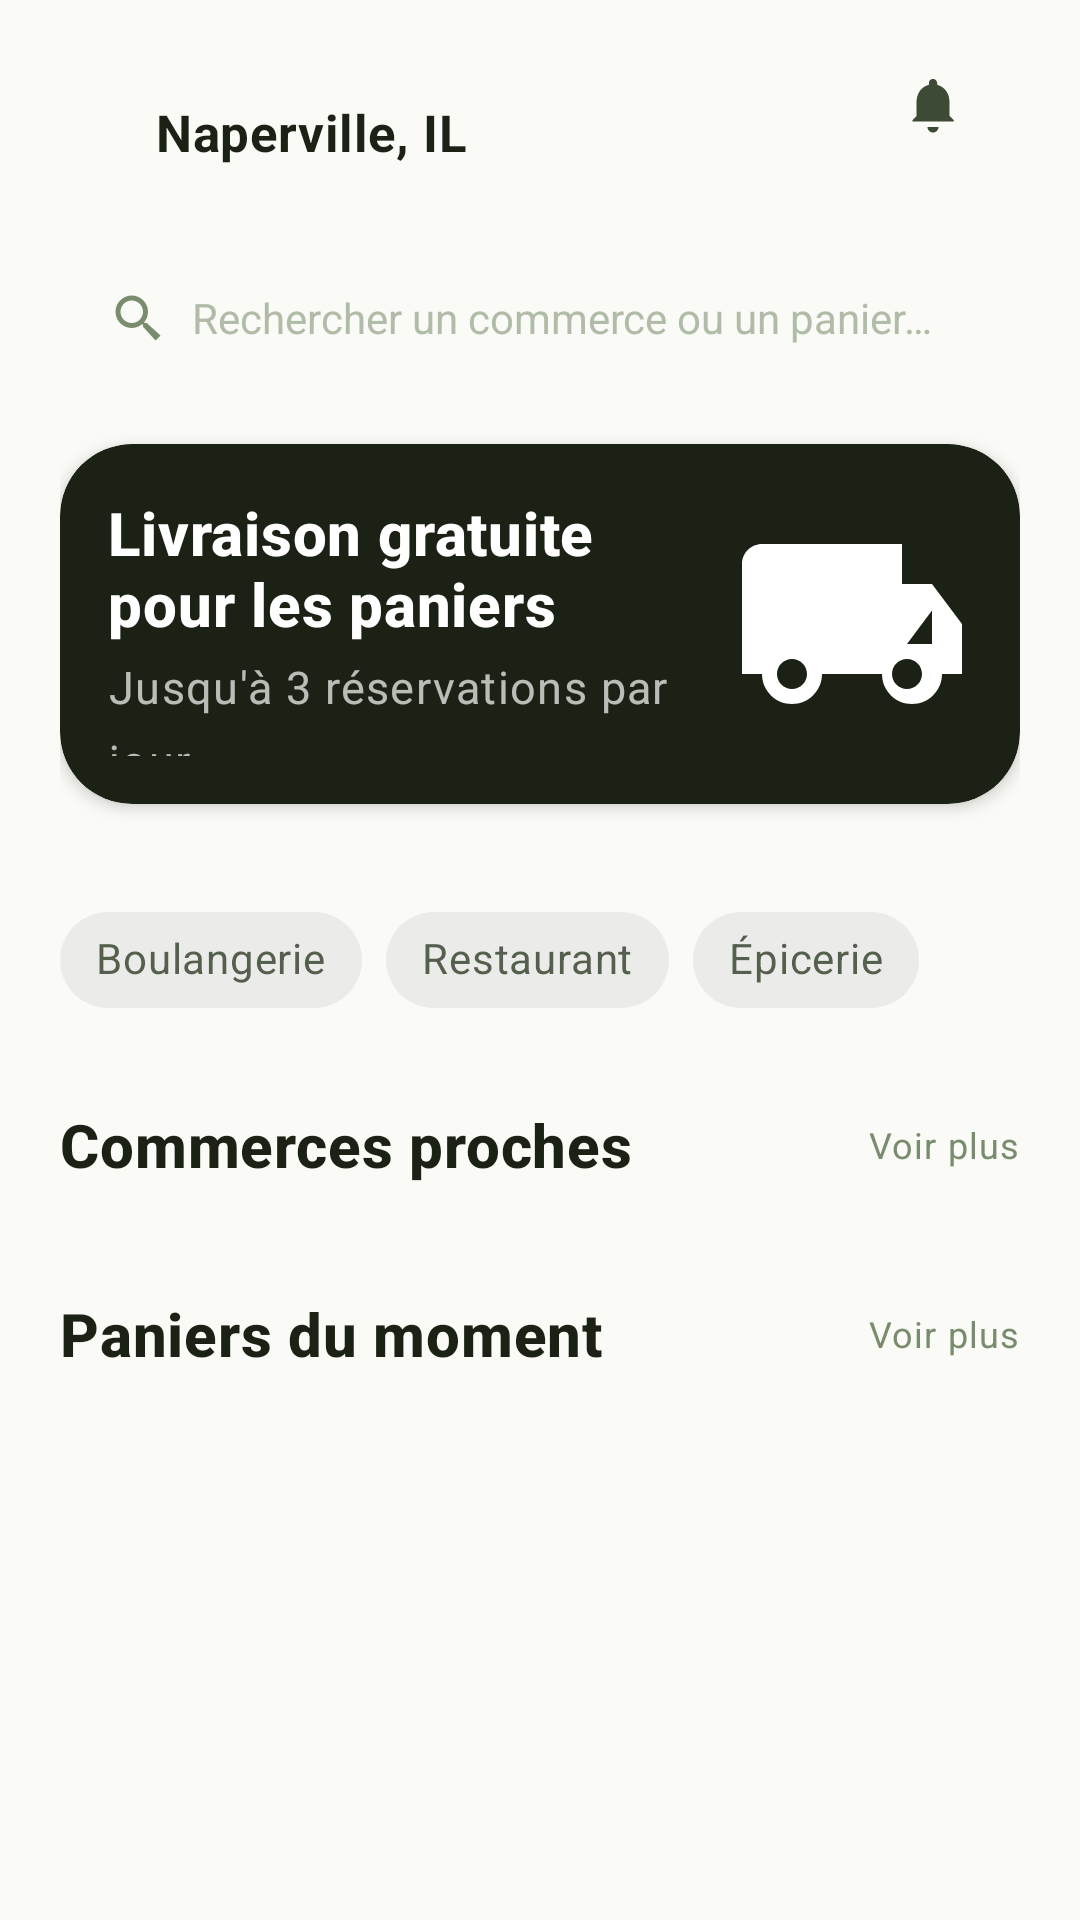

Produce the Android XML layout that renders to this screen, including the resource entries it uses.
<!-- AndroidManifest.xml: application theme Theme.SaveAt -->
<!-- res/layout/fragment_home.xml -->
<?xml version="1.0" encoding="utf-8"?>
<androidx.core.widget.NestedScrollView xmlns:android="http://schemas.android.com/apk/res/android"
    xmlns:app="http://schemas.android.com/apk/res-auto"
    xmlns:tools="http://schemas.android.com/tools"
    android:layout_width="match_parent"
    android:layout_height="match_parent"
    android:background="@color/bg_main"
    android:fillViewport="true">

    <LinearLayout
        android:layout_width="match_parent"
        android:layout_height="wrap_content"
        android:orientation="vertical"
        android:paddingHorizontal="@dimen/spacing_screen_h">

        
        <LinearLayout
            android:layout_width="match_parent"
            android:layout_height="wrap_content"
            android:gravity="center_vertical"
            android:paddingTop="@dimen/spacing_l"
            android:paddingBottom="@dimen/spacing_m">

            <ImageView
                android:layout_width="24dp"
                android:layout_height="24dp"
                android:src="@drawable/ic_location_on_rounded"
                app:tint="@color/accent_primary" />

            <TextView
                android:id="@+id/locationText"
                style="@style/TextAppearance.SaveAt.H3"
                android:layout_width="0dp"
                android:layout_height="wrap_content"
                android:layout_weight="1"
                android:layout_marginStart="@dimen/spacing_s"
                android:text="@string/location_default" />

            <FrameLayout
                android:id="@+id/btnNotifications"
                android:layout_width="40dp"
                android:layout_height="40dp"
                android:background="@drawable/bg_button_circle_white"
                android:foreground="?attr/selectableItemBackgroundBorderless"
                android:gravity="center">

                <ImageView
                    android:id="@+id/notificationIcon"
                    android:layout_width="22dp"
                    android:layout_height="22dp"
                    android:src="@drawable/ic_notifications_rounded"
                    app:tint="@color/text_body" />
                <TextView
                    android:id="@+id/badgeNotifications"
                    android:layout_width="18dp"
                    android:layout_height="18dp"
                    android:layout_gravity="top|end"
                    android:layout_marginTop="-2dp"
                    android:layout_marginEnd="-2dp"
                    android:background="@drawable/bg_notification_badge"
                    android:gravity="center"
                    android:textColor="@android:color/white"
                    android:textSize="10sp"
                    android:visibility="gone"
                    tools:text="3"
                    tools:visibility="visible" />
            </FrameLayout>
        </LinearLayout>

        
        <LinearLayout
            android:layout_width="match_parent"
            android:layout_height="52dp"
            android:background="@drawable/bg_search_bar"
            android:gravity="center_vertical"
            android:paddingHorizontal="@dimen/spacing_m">

            <ImageView
                android:layout_width="20dp"
                android:layout_height="20dp"
                android:src="@drawable/ic_search_rounded"
                app:tint="@color/text_secondary" />

            <androidx.appcompat.widget.AppCompatEditText
                android:id="@+id/searchEdit"
                android:layout_width="0dp"
                android:layout_height="match_parent"
                android:layout_marginStart="@dimen/spacing_s"
                android:layout_weight="1"
                android:background="@null"
                android:hint="@string/search_hint"
                android:inputType="text"
                android:textColor="@color/text_body"
                android:textColorHint="@color/text_hint"
                android:textSize="14sp" />
        </LinearLayout>

        
        <com.google.android.material.card.MaterialCardView
            android:layout_width="match_parent"
            android:layout_height="120dp"
            android:layout_marginTop="@dimen/spacing_m"
            app:cardBackgroundColor="@color/text_h1"
            app:cardCornerRadius="@dimen/radius_extra_large"
            app:cardElevation="@dimen/elevation_card">

            <LinearLayout
                android:layout_width="match_parent"
                android:layout_height="match_parent"
                android:orientation="horizontal"
                android:padding="16dp"
                android:gravity="center_vertical">
                <LinearLayout
                    android:layout_width="0dp"
                    android:layout_height="wrap_content"
                    android:layout_weight="1"
                    android:orientation="vertical">
                    <TextView
                        style="@style/TextAppearance.SaveAt.H2"
                        android:layout_width="wrap_content"
                        android:layout_height="wrap_content"
                        android:text="@string/banner_promo_title"
                        android:textColor="@android:color/white" />
                    <TextView
                        style="@style/TextAppearance.SaveAt.Body"
                        android:layout_width="wrap_content"
                        android:layout_height="wrap_content"
                        android:layout_marginTop="@dimen/spacing_xs"
                        android:text="@string/banner_promo_subtitle"
                        android:textColor="@android:color/white"
                        android:alpha="0.7" />
                    <com.google.android.material.button.MaterialButton
                        android:layout_width="wrap_content"
                        android:layout_height="40dp"
                        android:layout_marginTop="@dimen/spacing_s"
                        android:text="@string/order_now"
                        android:textAllCaps="false"
                        android:textColor="@color/text_h1"
                        android:textSize="13sp"
                        android:textStyle="bold"
                        app:backgroundTint="@color/accent_lime"
                        app:cornerRadius="@dimen/radius_pill" />
                </LinearLayout>
                <ImageView
                    android:layout_width="80dp"
                    android:layout_height="80dp"
                    android:layout_marginStart="@dimen/spacing_m"
                    android:scaleType="centerInside"
                    android:contentDescription="@string/banner_promo_title"
                    android:src="@drawable/ic_local_shipping_rounded" />
            </LinearLayout>
        </com.google.android.material.card.MaterialCardView>

        
        <HorizontalScrollView
            android:layout_width="match_parent"
            android:layout_height="wrap_content"
            android:layout_marginTop="@dimen/spacing_section"
            android:scrollbars="none">
            <com.google.android.material.chip.ChipGroup
                android:id="@+id/categoriesChips"
                android:layout_width="wrap_content"
                android:layout_height="wrap_content"
                app:singleSelection="true"
                app:selectionRequired="true">
                <com.google.android.material.chip.Chip
                    android:id="@+id/chipBoulangerie"
                    style="@style/Widget.MaterialComponents.Chip.Filter"
                    android:layout_width="wrap_content"
                    android:layout_height="wrap_content"
                    android:text="@string/category_bakery" />
                <com.google.android.material.chip.Chip
                    android:id="@+id/chipRestaurant"
                    style="@style/Widget.MaterialComponents.Chip.Filter"
                    android:layout_width="wrap_content"
                    android:layout_height="wrap_content"
                    android:text="@string/category_restaurant" />
                <com.google.android.material.chip.Chip
                    android:id="@+id/chipEpicerie"
                    style="@style/Widget.MaterialComponents.Chip.Filter"
                    android:layout_width="wrap_content"
                    android:layout_height="wrap_content"
                    android:text="@string/category_grocery" />
            </com.google.android.material.chip.ChipGroup>
        </HorizontalScrollView>

        
        <LinearLayout
            android:layout_width="match_parent"
            android:layout_height="wrap_content"
            android:layout_marginTop="@dimen/spacing_l"
            android:gravity="center_vertical">

            <TextView
                style="@style/TextAppearance.SaveAt.H2"
                android:layout_width="0dp"
                android:layout_height="wrap_content"
                android:layout_weight="1"
                android:text="@string/commerces_nearby" />

            <TextView
                style="@style/TextAppearance.SaveAt.Caption"
                android:layout_width="wrap_content"
                android:layout_height="wrap_content"
                android:text="@string/see_more" />
        </LinearLayout>
        <androidx.recyclerview.widget.RecyclerView
            android:id="@+id/recyclerCommerces"
            android:layout_width="match_parent"
            android:layout_height="wrap_content"
            android:layout_marginTop="12dp"
            android:clipToPadding="false"
            android:nestedScrollingEnabled="false"
            app:layoutManager="androidx.recyclerview.widget.LinearLayoutManager"
            android:orientation="horizontal"
            tools:listitem="@layout/item_commerce_card" />

        
        <LinearLayout
            android:layout_width="match_parent"
            android:layout_height="wrap_content"
            android:layout_marginTop="@dimen/spacing_l"
            android:gravity="center_vertical">

            <TextView
                style="@style/TextAppearance.SaveAt.H2"
                android:layout_width="0dp"
                android:layout_height="wrap_content"
                android:layout_weight="1"
                android:text="@string/paniers_available" />

            <TextView
                style="@style/TextAppearance.SaveAt.Caption"
                android:layout_width="wrap_content"
                android:layout_height="wrap_content"
                android:text="@string/see_more" />
        </LinearLayout>
        <androidx.recyclerview.widget.RecyclerView
            android:id="@+id/recyclerPaniers"
            android:layout_width="match_parent"
            android:layout_height="wrap_content"
            android:layout_marginTop="12dp"
            android:nestedScrollingEnabled="false"
            android:paddingBottom="100dp"
            tools:listitem="@layout/item_panier_card"
            app:layoutManager="androidx.recyclerview.widget.GridLayoutManager"
            app:spanCount="2" />
    </LinearLayout>
</androidx.core.widget.NestedScrollView>
<!-- res/layout/item_commerce_card.xml (included above) -->
<?xml version="1.0" encoding="utf-8"?>
<com.google.android.material.card.MaterialCardView xmlns:android="http://schemas.android.com/apk/res/android"
    xmlns:app="http://schemas.android.com/apk/res-auto"
    android:id="@+id/card"
    android:layout_width="@dimen/card_commerce_width"
    android:layout_height="wrap_content"
    android:layout_marginEnd="@dimen/spacing_card_gap"
    app:cardBackgroundColor="@color/bg_surface"
    app:cardCornerRadius="20dp"
    app:cardElevation="4dp">

    <LinearLayout
        android:layout_width="match_parent"
        android:layout_height="wrap_content"
        android:orientation="vertical">

        <FrameLayout
            android:layout_width="match_parent"
            android:layout_height="115dp">
            <ImageView
                android:id="@+id/image"
                android:layout_width="match_parent"
                android:layout_height="match_parent"
                android:scaleType="centerCrop"
                android:background="@color/accent_surface"
                android:contentDescription="@string/commerce_detail" />
            <TextView
                android:id="@+id/categoryBadge"
                android:layout_width="wrap_content"
                android:layout_height="wrap_content"
                android:layout_gravity="top|start"
                android:layout_margin="@dimen/spacing_s"
                android:background="@drawable/bg_chip_pill"
                android:paddingHorizontal="@dimen/spacing_s"
                android:paddingVertical="4dp"
                android:textColor="@color/accent_primary"
                android:textSize="11sp" />
        </FrameLayout>
        <LinearLayout
            android:layout_width="match_parent"
            android:layout_height="wrap_content"
            android:orientation="vertical"
            android:padding="@dimen/spacing_m">
            <TextView
                android:id="@+id/name"
                style="@style/TextAppearance.SaveAt.H3"
                android:layout_width="match_parent"
                android:layout_height="wrap_content"
                android:ellipsize="end"
                android:maxLines="1" />
            <TextView
                android:id="@+id/address"
                style="@style/TextAppearance.SaveAt.Caption"
                android:layout_width="match_parent"
                android:layout_height="wrap_content"
                android:layout_marginTop="@dimen/spacing_xs"
                android:ellipsize="end"
                android:maxLines="1" />
            <TextView
                android:id="@+id/paniersCount"
                style="@style/TextAppearance.SaveAt.Caption"
                android:layout_width="wrap_content"
                android:layout_height="wrap_content"
                android:layout_marginTop="@dimen/spacing_xs"
                android:textColor="@color/accent_primary" />
        </LinearLayout>
    </LinearLayout>
</com.google.android.material.card.MaterialCardView>
<!-- res/layout/item_panier_card.xml (included above) -->
<?xml version="1.0" encoding="utf-8"?>
<com.google.android.material.card.MaterialCardView xmlns:android="http://schemas.android.com/apk/res/android"
    xmlns:app="http://schemas.android.com/apk/res-auto"
    android:id="@+id/card"
    android:layout_width="match_parent"
    android:layout_height="wrap_content"
    android:minHeight="220dp"
    android:layout_margin="6dp"
    app:cardCornerRadius="16dp"
    app:cardElevation="4dp"
    app:cardBackgroundColor="@color/bg_surface">

    <LinearLayout
        android:layout_width="match_parent"
        android:layout_height="wrap_content"
        android:orientation="vertical">

        
        <FrameLayout
            android:layout_width="match_parent"
            android:layout_height="140dp">

            <ImageView
                android:id="@+id/imgPanier"
                android:layout_width="match_parent"
                android:layout_height="match_parent"
                android:scaleType="centerCrop"
                android:contentDescription="@string/image_panier" />

            <ImageView
                android:id="@+id/btnFavori"
                android:layout_width="32dp"
                android:layout_height="32dp"
                android:layout_gravity="top|end"
                android:layout_margin="8dp"
                android:padding="4dp"
                android:src="@drawable/ic_favorite_border"
                android:background="@drawable/bg_circle_white_alpha"
                android:contentDescription="@string/favorite" />

        </FrameLayout>

        
        <LinearLayout
            android:layout_width="match_parent"
            android:layout_height="wrap_content"
            android:orientation="vertical"
            android:paddingStart="12dp"
            android:paddingEnd="12dp"
            android:paddingTop="10dp"
            android:paddingBottom="12dp">

            <TextView
                android:id="@+id/tvNomPanier"
                android:layout_width="match_parent"
                android:layout_height="wrap_content"
                android:textSize="14sp"
                android:textStyle="bold"
                android:textColor="@color/text_h1"
                android:maxLines="2"
                android:ellipsize="end" />

            <TextView
                android:id="@+id/tvCommerce"
                android:layout_width="match_parent"
                android:layout_height="wrap_content"
                android:textSize="11sp"
                android:textColor="@color/text_secondary"
                android:layout_marginTop="2dp"
                android:maxLines="1"
                android:ellipsize="end" />

            <LinearLayout
                android:layout_width="match_parent"
                android:layout_height="wrap_content"
                android:orientation="horizontal"
                android:gravity="center_vertical"
                android:layout_marginTop="8dp">

                <LinearLayout
                    android:layout_width="0dp"
                    android:layout_height="wrap_content"
                    android:layout_weight="1"
                    android:orientation="vertical">

                    <TextView
                        android:id="@+id/tvPrix"
                        android:layout_width="wrap_content"
                        android:layout_height="wrap_content"
                        android:textSize="16sp"
                        android:textStyle="bold"
                        android:textColor="@color/accent_primary" />

                    <TextView
                        android:id="@+id/tvPrixOriginal"
                        android:layout_width="wrap_content"
                        android:layout_height="wrap_content"
                        android:textSize="12sp"
                        android:textColor="@color/text_hint" />

                </LinearLayout>

                <com.google.android.material.button.MaterialButton
                    android:id="@+id/btnReserver"
                    style="@style/Widget.Material3.Button.IconButton.Filled"
                    android:layout_width="36dp"
                    android:layout_height="36dp"
                    android:insetTop="0dp"
                    android:insetBottom="0dp"
                    app:icon="@drawable/ic_add_rounded"
                    app:iconSize="20dp"
                    app:iconTint="@android:color/white"
                    app:cornerRadius="50dp"
                    app:backgroundTint="@color/accent_primary" />

            </LinearLayout>

            <TextView
                android:id="@+id/tvQuantite"
                android:layout_width="wrap_content"
                android:layout_height="wrap_content"
                android:textSize="11sp"
                android:textColor="@color/text_secondary"
                android:layout_marginTop="4dp" />

        </LinearLayout>
    </LinearLayout>
</com.google.android.material.card.MaterialCardView>
<!-- resources referenced by this layout -->
<resources>
  <color name="accent_lime">#C6F135</color>
  <color name="accent_primary">#5C8A3C</color>
  <color name="accent_surface">#EEF5E6</color>
  <color name="bg_main">#FAFAF7</color>
  <color name="bg_surface">#FFFFFF</color>
  <color name="text_body">#3D4A35</color>
  <color name="text_h1">#1C2115</color>
  <color name="text_hint">#B0BCA8</color>
  <color name="text_secondary">#7A8C6E</color>
  <dimen name="card_commerce_width">165dp</dimen>
  <dimen name="elevation_card">3dp</dimen>
  <dimen name="radius_extra_large">24dp</dimen>
  <dimen name="radius_pill">50dp</dimen>
  <dimen name="spacing_card_gap">16dp</dimen>
  <dimen name="spacing_l">24dp</dimen>
  <dimen name="spacing_m">16dp</dimen>
  <dimen name="spacing_s">8dp</dimen>
  <dimen name="spacing_screen_h">20dp</dimen>
  <dimen name="spacing_section">28dp</dimen>
  <dimen name="spacing_xs">4dp</dimen>
  <!-- drawable bg_notification_badge (drawable) -->
  <?xml version="1.0" encoding="utf-8"?>
  <shape xmlns:android="http://schemas.android.com/apk/res/android"
      android:shape="oval">
      <solid android:color="@color/status_cancelled" />
      <size android:width="18dp" android:height="18dp" />
  </shape>
  <!-- drawable ic_notifications_rounded (drawable) -->
  <?xml version="1.0" encoding="utf-8"?>
  <vector xmlns:android="http://schemas.android.com/apk/res/android"
      android:width="24dp"
      android:height="24dp"
      android:viewportWidth="24"
      android:viewportHeight="24">
      <path
          android:fillColor="@android:color/white"
          android:pathData="M12,22c1.1,0 2,-0.9 2,-2h-4c0,1.1 0.9,2 2,2zM18,16v-5c0,-3.07 -1.63,-5.64 -4.5,-6.32V4c0,-0.83 -0.67,-1.5 -1.5,-1.5S10.5,3.17 10.5,4v0.68C7.64,5.36 6,7.92 6,11v5l-1.5,1.5v0.5h15v-0.5L18,16z" />
  </vector>
  <string name="banner_promo_subtitle">Jusqu\'à 3 réservations par jour.</string>
  <string name="banner_promo_title">Livraison gratuite pour les paniers</string>
  <string name="category_bakery">Boulangerie</string>
  <string name="category_grocery">Épicerie</string>
  <string name="category_restaurant">Restaurant</string>
  <string name="commerce_detail">Détail commerce</string>
  <string name="commerces_nearby">Commerces proches</string>
  <string name="favorite">Favori</string>
  <string name="image_panier">Image du panier</string>
  <string name="location_default">Naperville, IL</string>
  <string name="order_now">Réserver</string>
  <string name="paniers_available">Paniers du moment</string>
  <string name="search_hint">Rechercher un commerce ou un panier…</string>
  <string name="see_more">Voir plus</string>
  <style name="TextAppearance.SaveAt.Body" parent="@style/TextAppearance.MaterialComponents.Body1">
          <item name="android:textSize">15sp</item>
          <item name="android:lineSpacingExtra">7sp</item>
          <item name="android:textColor">@color/text_body</item>
      </style>
  <style name="TextAppearance.SaveAt.Caption" parent="@style/TextAppearance.MaterialComponents.Caption">
          <item name="android:textSize">12sp</item>
          <item name="android:textColor">@color/text_secondary</item>
          <item name="android:textStyle">normal</item>
      </style>
  <style name="TextAppearance.SaveAt.H2" parent="@style/TextAppearance.MaterialComponents.Headline6">
          <item name="android:textSize">20sp</item>
          <item name="android:textColor">@color/text_h1</item>
          <item name="android:textStyle">bold</item>
      </style>
  <style name="TextAppearance.SaveAt.H3" parent="@style/TextAppearance.MaterialComponents.Subtitle1">
          <item name="android:textSize">17sp</item>
          <item name="android:textColor">@color/text_h1</item>
          <item name="android:textStyle">bold</item>
      </style>
  <color name="status_cancelled">#E53935</color>
  <color name="accent_light">#A8CC6E</color>
</resources>
